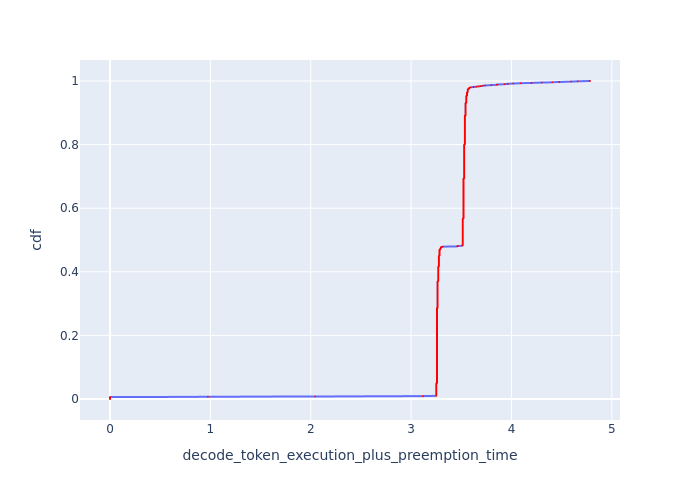

The file beside this chart, header and first rows:
cdf, decode_token_execution_plus_preemption_t…
0.0, 0.0
0.001, 0.0
0.002, 0.0
0.003, 0.0
0.004, 0.0
0.005, 0.0
0.006, 0.0
0.007, 0.9753
0.008, 2.044
0.009, 3.117
0.01, 3.251
0.011, 3.251
0.012, 3.251
0.013, 3.251
0.014, 3.251
0.015, 3.251
0.016, 3.251
0.017, 3.251
0.018, 3.251
0.019, 3.251
0.02, 3.251
0.021, 3.251
0.022, 3.251
0.023, 3.251
0.024, 3.251
0.025, 3.251
0.026, 3.251
0.027, 3.251
0.028, 3.251
0.029, 3.251
0.03, 3.251
0.031, 3.251
0.032, 3.251
0.033, 3.251
0.034, 3.251
0.035, 3.251
0.036, 3.251
0.037, 3.251
0.038, 3.251
0.039, 3.251
0.04, 3.251
0.041, 3.251
0.042, 3.251
0.043, 3.251
0.044, 3.251
0.045, 3.251
0.046, 3.251
0.047, 3.251
0.048, 3.251
0.049, 3.251
0.05, 3.258
0.051, 3.258
0.052, 3.258
0.053, 3.258
0.054, 3.258
0.055, 3.258
0.056, 3.258
0.057, 3.258
0.058, 3.258
0.059, 3.258
... 941 more rows
